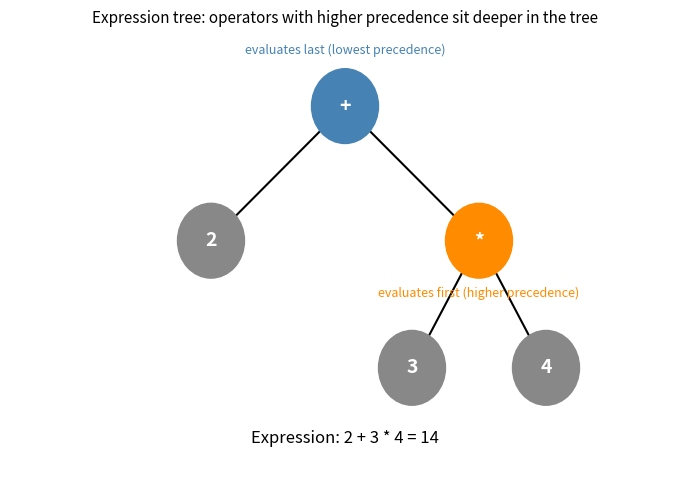

Here is the Python script that generated this plot:
# Python evaluates this the same way mathematics does
print(2 + 3 * 4)     # 14 — multiplication happens first
print((2 + 3) * 4)   # 20 — parentheses force addition first

# Python's precedence is not magic — it follows the same rules you're about to learn

# Parentheses override default precedence
print(2 + 3 * 4)        # 14 — default: multiply first
print((2 + 3) * 4)      # 20 — parens force addition first

print()

# Nested parentheses — innermost resolves first
expr = (2 + (3 * (4 + 1)))
# Step 1: (4 + 1) = 5
# Step 2: (3 * 5) = 15
# Step 3: (2 + 15) = 17
print(expr)              # 17

# Let's trace it step by step
step1 = 4 + 1
step2 = 3 * step1
step3 = 2 + step2
print(f"Step 1: 4 + 1 = {step1}")
print(f"Step 2: 3 * {step1} = {step2}")
print(f"Step 3: 2 + {step2} = {step3}")

# Exponents bind tighter than * and +
print(2 + 3 ** 2)        # 11 — exponent first: 3**2=9, then 2+9
print((2 + 3) ** 2)      # 25 — parens first: (2+3)=5, then 5**2
print(2 * 3 ** 2)        # 18 — exponent first: 3**2=9, then 2*9

print()

# Right-associativity of exponents
a = 2 ** 3 ** 2          # right-to-left: 2 ** (3 ** 2) = 2 ** 9
b = (2 ** 3) ** 2        # forced left: 8 ** 2

print(f"2 ** 3 ** 2       = {a}   (right-associative: 2 ** 9)")
print(f"(2 ** 3) ** 2     = {b}   (forced left: 8 ** 2)")
print(f"Are they equal?   {a == b}")

# Multiplication and division: left to right
print(12 / 4 * 3)        # 9.0 — (12/4)*3, not 12/(4*3)
print(12 / (4 * 3))      # 1.0 — forced grouping

print()

# Integer division and modulo follow the same rule
print(20 // 3 * 2)       # (20 // 3) * 2 = 6 * 2 = 12
print(10 % 3 * 2)        # (10 % 3) * 2 = 1 * 2 = 2

print()

# A common bug: writing a fraction formula without parentheses
a, b, c = 10, 4, 2

wrong   = a / b + c      # looks like a/(b+c) but isn't — evaluates as (a/b) + c = 4.5
correct = a / (b + c)    # 10 / 6 ≈ 1.667

print(f"a / b + c   = {wrong}     <- NOT the fraction a/(b+c)")
print(f"a / (b + c) = {correct:.4f}  <- correct fraction")

# Addition and subtraction: left to right
print(10 - 3 + 2)        # 9 — (10-3)+2, not 10-(3+2)
print(10 - (3 + 2))      # 5 — forced grouping

print()

# Unary minus (negation) is its own operation, applied to a single operand
# It has higher precedence than binary addition/subtraction
print(-3 + 5)            # 2 — (-3) + 5
print(-(3 + 5))          # -8 — negate the whole group

print()

# Step through a mixed expression to build intuition
expr_value = 8 - 2 + 1 - 3
#            (8 - 2) = 6
#            (6 + 1) = 7
#            (7 - 3) = 4
print(f"8 - 2 + 1 - 3 = {expr_value}")
print(f"Step by step: ({8} - {2}) = {8-2}, ({8-2} + {1}) = {8-2+1}, ({8-2+1} - {3}) = {8-2+1-3}")

# Verify the worked example
result = 3 + 2 ** 3 * (10 - 4) / 6 - 1
print(f"3 + 2 ** 3 * (10 - 4) / 6 - 1 = {result}")

print()

# Trace it step by step using intermediate variables
step1 = 10 - 4         # parentheses
step2 = 2 ** 3         # exponent
step3 = step2 * step1  # left-to-right: multiply
step4 = step3 / 6      # left-to-right: divide
step5 = 3 + step4      # left-to-right: add
step6 = step5 - 1      # left-to-right: subtract

print(f"Step 1 (parens):     10 - 4          = {step1}")
print(f"Step 2 (exponent):   2 ** 3          = {step2}")
print(f"Step 3 (multiply):   {step2} * {step1}           = {step3}")
print(f"Step 4 (divide):     {step3} / 6          = {step4}")
print(f"Step 5 (add):        3 + {step4}         = {step5}")
print(f"Step 6 (subtract):   {step5} - 1           = {step6}")

import matplotlib.pyplot as plt
import matplotlib.patches as patches

# Draw a simple expression tree for: 2 + 3 * 4
# Tree structure:
#        +
#       / \
#      2   *
#         / \
#        3   4

fig, ax = plt.subplots(figsize=(7, 5))
ax.set_xlim(0, 10)
ax.set_ylim(0, 6)
ax.axis('off')

def draw_node(ax, x, y, label, color='steelblue', text_color='white'):
    circle = plt.Circle((x, y), 0.5, color=color, zorder=3)
    ax.add_patch(circle)
    ax.text(x, y, label, ha='center', va='center',
            fontsize=14, fontweight='bold', color=text_color, zorder=4)

def draw_edge(ax, x1, y1, x2, y2):
    ax.plot([x1, x2], [y1, y2], 'k-', linewidth=1.5, zorder=2)

# Nodes: (x, y, label, color)
nodes = [
    (5, 5,   '+',  'steelblue'),    # root: addition (lowest precedence)
    (3, 3.2, '2',  '#888888'),      # left leaf
    (7, 3.2, '*',  'darkorange'),   # right child: multiplication (higher)
    (6, 1.5, '3',  '#888888'),      # leaf
    (8, 1.5, '4',  '#888888'),      # leaf
]

# Edges
edges = [
    (5, 5, 3, 3.2),
    (5, 5, 7, 3.2),
    (7, 3.2, 6, 1.5),
    (7, 3.2, 8, 1.5),
]

for x1, y1, x2, y2 in edges:
    draw_edge(ax, x1, y1, x2, y2)

for x, y, label, color in nodes:
    draw_node(ax, x, y, label, color)

# Annotations
ax.text(5, 5.7,  'evaluates last (lowest precedence)',
        ha='center', fontsize=9, color='steelblue')
ax.text(7, 2.45, 'evaluates first (higher precedence)',
        ha='center', fontsize=9, color='darkorange')
ax.text(5, 0.5, 'Expression: 2 + 3 * 4 = 14',
        ha='center', fontsize=12, style='italic')

ax.set_title('Expression tree: operators with higher precedence sit deeper in the tree',
             fontsize=11)
plt.tight_layout()
plt.show()

# Python's `ast` module lets you inspect the actual expression tree
# that Python builds when it parses your code.
import ast

def show_tree(expression_str):
    tree = ast.parse(expression_str, mode='eval')
    print(f"Expression: {expression_str}")
    print(ast.dump(tree, indent=2))
    print()

show_tree("2 + 3 * 4")
show_tree("(2 + 3) * 4")

# Your experiments here
